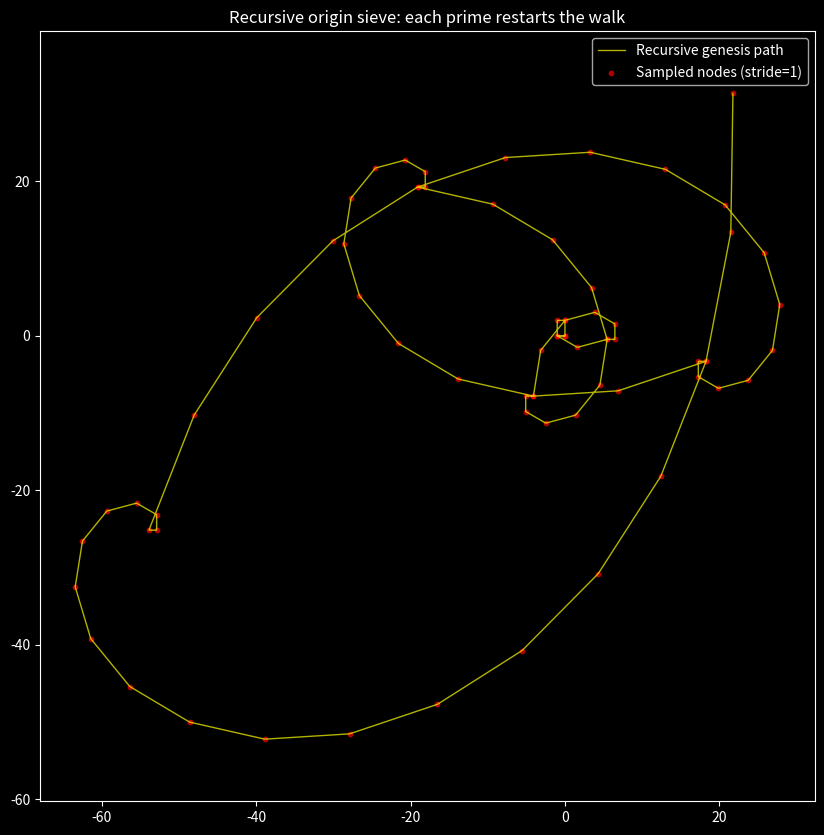

This figure's Python source:
#!/usr/bin/env python3
"""Recursive origin sieve visualizer."""
from __future__ import annotations

import argparse
import math
from pathlib import Path
from typing import List

import matplotlib.pyplot as plt


DEFAULT_PRIMES = [2, 3, 5, 7, 11, 13, 17, 19, 23, 29]


def generate_primes(count: int) -> List[int]:
    primes: List[int] = []
    candidate = 2
    while len(primes) < count:
        is_prime = True
        limit = int(math.sqrt(candidate))
        for divisor in range(2, limit + 1):
            if candidate % divisor == 0:
                is_prime = False
                break
        if is_prime:
            primes.append(candidate)
        candidate += 1 if candidate == 2 else 2  # skip even numbers after 2
    return primes


def recursive_origin_sieve(primes: List[int]) -> tuple[List[float], List[float]]:
    x_coords = [0.0]
    y_coords = [0.0]

    if not primes:
        return x_coords, y_coords

    max_step = max(primes) - 1
    harmonic = [0.0] * (max_step + 1)
    for k in range(1, max_step + 1):
        harmonic[k] = harmonic[k - 1] + 1.0 / k

    for prime_idx, prime in enumerate(primes):
        current_x = x_coords[-1]
        current_y = y_coords[-1]

        for step in range(1, prime):
            angle = math.pi * harmonic[step]
            sign = 1.0 if prime_idx % 2 == 0 else -1.0
            current_x += step * math.cos(angle) * sign
            current_y += step * math.sin(angle) * sign
            x_coords.append(current_x)
            y_coords.append(current_y)

    return x_coords, y_coords


def plot_recursive_sieve(x: List[float], y: List[float], output: Path, show_plot: bool) -> None:
    plt.style.use("dark_background")
    fig, ax = plt.subplots(figsize=(10, 10))

    ax.plot(x, y, color="yellow", alpha=0.7, linewidth=1.0, label="Recursive genesis path")
    stride = max(1, len(x) // 3000)
    ax.scatter(
        x[::stride],
        y[::stride],
        color="red",
        s=10,
        alpha=0.6,
        label=f"Sampled nodes (stride={stride})",
    )
    ax.set_title("Recursive origin sieve: each prime restarts the walk", color="white")
    ax.set_aspect("equal", adjustable="datalim")
    ax.legend(loc="upper right")

    output.parent.mkdir(parents=True, exist_ok=True)
    fig.savefig(output, dpi=300, bbox_inches="tight")
    print(f"Wrote recursive origin plot to {output.resolve()}")

    if show_plot:
        plt.show()
    else:
        plt.close(fig)


def parse_args() -> argparse.Namespace:
    parser = argparse.ArgumentParser(description="Recursive origin sieve visualizer")
    parser.add_argument(
        "--num-primes",
        type=int,
        default=8,
        help="Number of seed primes to include (uses defaults when <= len(DEFAULT_PRIMES)).",
    )
    parser.add_argument(
        "--output",
        type=Path,
        default=Path("tuning/recursive_origin.png"),
        help="Path for the generated PNG.",
    )
    parser.add_argument("--show", action="store_true", help="Display the plot interactively.")
    return parser.parse_args()


def main() -> None:
    args = parse_args()
    if args.num_primes <= len(DEFAULT_PRIMES):
        primes = DEFAULT_PRIMES[: args.num_primes]
    else:
        primes = generate_primes(args.num_primes)
    x, y = recursive_origin_sieve(primes)
    plot_recursive_sieve(x, y, args.output, show_plot=args.show)


if __name__ == "__main__":
    main()
